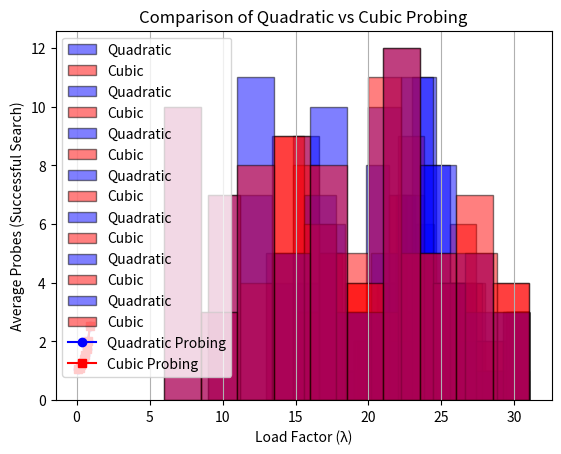

The matplotlib source for this figure:
import numpy as np
import matplotlib.pyplot as plt

class HashTable:
    def __init__(self, size, probing_method, c1=1, c2=1, c3=1):
        self.size = size
        self.table = [None] * size
        self.probing_method = probing_method
        self.c1 = c1
        self.c2 = c2
        self.c3 = c3

    def hash_function(self, key):
        return key % self.size

    def insert(self, key):
        h = self.hash_function(key)
        for i in range(self.size):
            if self.probing_method == "quadratic":
                index = (h + self.c1 * i + self.c2 * i**2) % self.size
            elif self.probing_method == "cubic":
                index = (h + self.c1 * i + self.c2 * i**2 + self.c3 * i**3) % self.size
            else:
                raise ValueError("Unknown probing method")

            if self.table[index] is None:
                self.table[index] = key
                return True

        return False  # Table is full

    def count_clusters(self):
        clusters = 0
        in_cluster = False
        for cell in self.table:
            if cell is not None:
                if not in_cluster:
                    clusters += 1
                    in_cluster = True
            else:
                in_cluster = False
        return clusters

    
def average_probes(size, load_factor, probing_method, trials=1000):
    num_elements = int(size * load_factor) 
    total_probes = 0

    for _ in range(trials):
        keys = np.random.randint(0, 10000, num_elements)
        table = HashTable(size, probing_method, c1=1, c2=1, c3=1)

        for key in keys:
            table.insert(key)

        for key in keys:
            h = table.hash_function(key)
            for i in range(size):
                if probing_method == "quadratic":
                    index = (h + table.c1 * i + table.c2 * i**2) % size
                elif probing_method == "cubic":
                    index = (h + table.c1 * i + table.c2 * i**2 + table.c3 * i**3) % size

                total_probes += 1
                if table.table[index] == key:
                    break 

    return total_probes / (num_elements * trials)
    

table_size = 101
num_keys = [50, 60, 70, 80, 85, 90, 95]
trials = 10

quadratic_clusters = []
cubic_clusters = []

for k in range(0, 7):
    num_key = num_keys[k]
    for _ in range(trials):
        keys = np.random.randint(0, 10000, num_key)

        # Квадратичное пробирование
        quad_table = HashTable(table_size, "quadratic", c1=1, c2=1)
        for key in keys:
            quad_table.insert(key)
        quadratic_clusters.append(quad_table.count_clusters())

        # Кубическое пробирование
        cubic_table = HashTable(table_size, "cubic", c1=1, c2=1, c3=1)
        for key in keys:
            cubic_table.insert(key)
        cubic_clusters.append(cubic_table.count_clusters())

    plt.hist(quadratic_clusters, bins=10, alpha=0.5, label="Quadratic", color="blue", edgecolor="black")
    plt.hist(cubic_clusters, bins=10, alpha=0.5, label="Cubic", color="red", edgecolor="black")
    plt.xlabel("Number of Clusters" )
    plt.ylabel("Frequency")
    plt.title("Distribution of Clusters in Quadratic vs Cubic Probing for num_keys = " + str(num_key))
    plt.legend()
    plt.grid(axis="y", linestyle="--", alpha=0.7)
    plt.show()

load_factors = np.linspace(0.1, 0.9, 9)
quad_probes = [average_probes(101, lf, "quadratic") for lf in load_factors]
cubic_probes = [average_probes(101, lf, "cubic") for lf in load_factors]

plt.plot(load_factors, quad_probes, marker="o", linestyle="-", label="Quadratic Probing", color="blue")
plt.plot(load_factors, cubic_probes, marker="s", linestyle="-", label="Cubic Probing", color="red")
plt.xlabel("Load Factor (λ)")
plt.ylabel("Average Probes (Successful Search)")
plt.title("Comparison of Quadratic vs Cubic Probing")
plt.legend()
plt.grid()
plt.show()

quad_probes, cubic_probes
